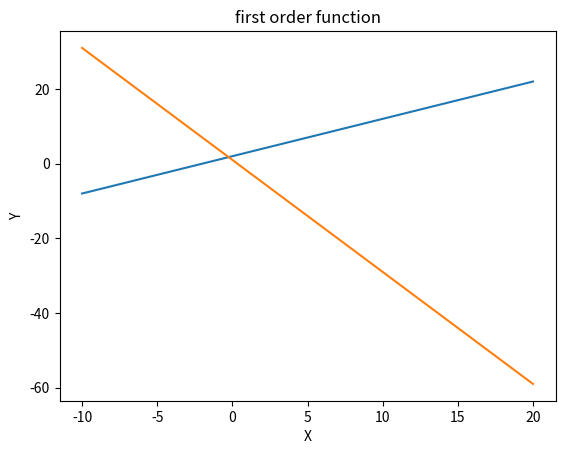

The script that saved this image:
# import matplotlib.pyplot as plt

# plt.figure()
# x1=[0,1,2]
# y1=[0,1,2]
# x2=[0,1,2]
# y2=[0,1/2,1]
# x3=[0,1,2]
# y3=[0,2,4]
# plt.plot(x1,y1,x2,y2,x3,y3)
# plt.xlabel("X")
# plt.ylabel("Y")
# plt.title("first order function")
# plt.show()



import matplotlib.pyplot as plt

plt.figure()
x1=[]
y1=[]
x2=[]
y2=[]
for i in range(-10,21):
    x1.append(i)
    y1.append(1*i+2)
    x2.append(i)
    y2.append(-3*i+1)
plt.plot(x1,y1,x2,y2)
plt.xlabel("X")
plt.ylabel("Y")
plt.title("first order function")
plt.show()


